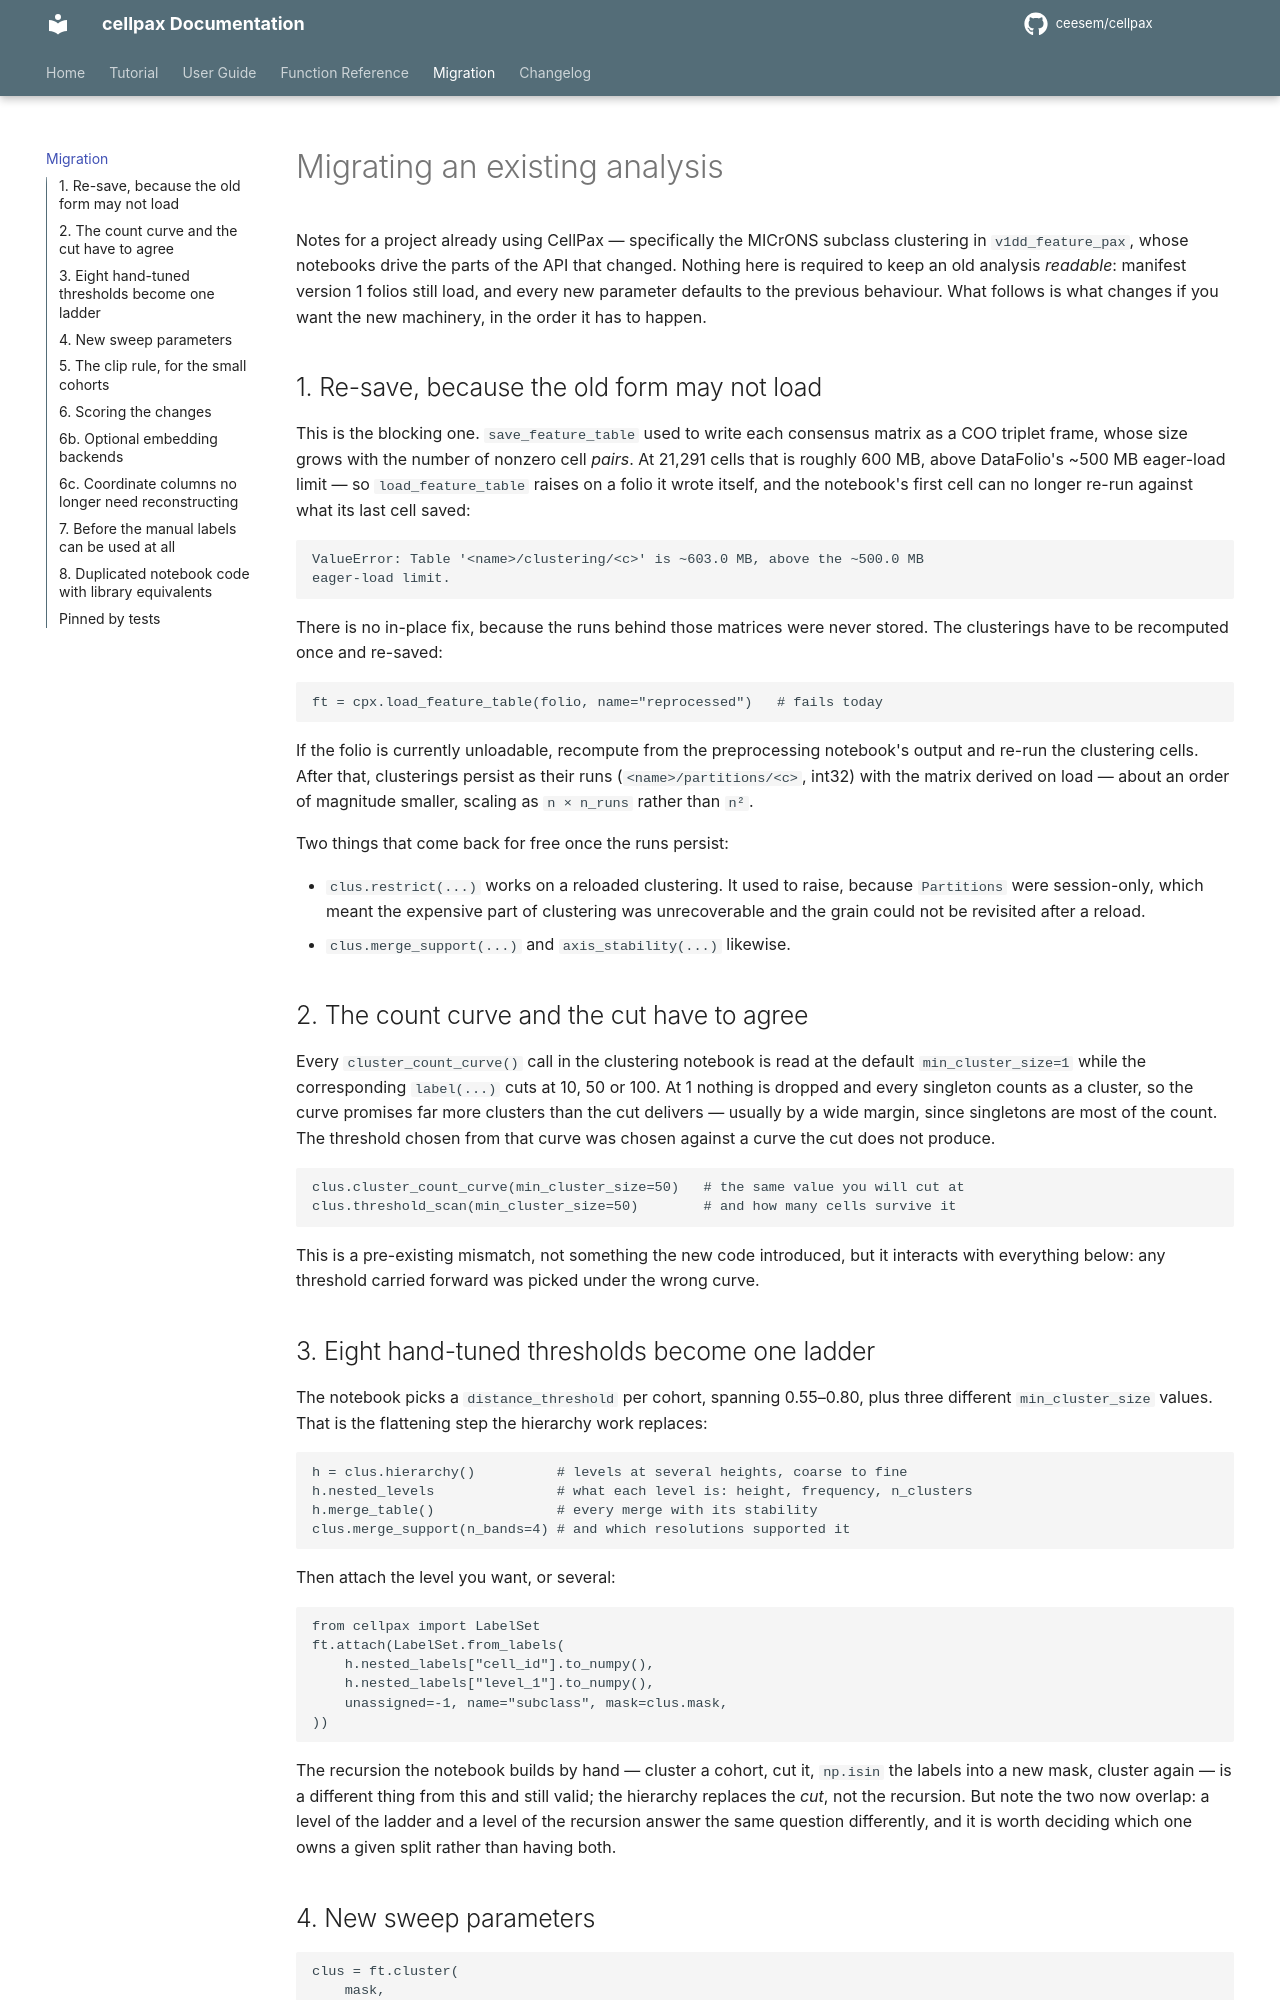

repository: ceesem/cellpax · page: migration/index.html · generator: mkdocs

# Migrating an existing analysis

Notes for a project already using CellPax — specifically the MICrONS subclass clustering in
`v1dd_feature_pax`, whose notebooks drive the parts of the API that changed. Nothing here
is required to keep an old analysis *readable*: manifest version 1 folios still load, and
every new parameter defaults to the previous behaviour. What follows is what changes if you
want the new machinery, in the order it has to happen.

## 1. Re-save, because the old form may not load

This is the blocking one. `save_feature_table` used to write each consensus matrix as a COO
triplet frame, whose size grows with the number of nonzero cell *pairs*. At 21,291 cells
that is roughly 600 MB, above DataFolio's ~500 MB eager-load limit — so
`load_feature_table` raises on a folio it wrote itself, and the notebook's first cell can
no longer re-run against what its last cell saved:

```
ValueError: Table '<name>/clustering/<c>' is ~603.0 MB, above the ~500.0 MB
eager-load limit.
```

There is no in-place fix, because the runs behind those matrices were never stored. The
clusterings have to be recomputed once and re-saved:

```python
ft = cpx.load_feature_table(folio, name="reprocessed")   # fails today
```

If the folio is currently unloadable, recompute from the preprocessing notebook's output
and re-run the clustering cells. After that, clusterings persist as their runs
(`<name>/partitions/<c>`, int32) with the matrix derived on load — about an order of
magnitude smaller, scaling as `n × n_runs` rather than `n²`.

Two things that come back for free once the runs persist:

- `clus.restrict(...)` works on a reloaded clustering. It used to raise, because
  `Partitions` were session-only, which meant the expensive part of clustering was
  unrecoverable and the grain could not be revisited after a reload.
- `clus.merge_support(...)` and `axis_stability(...)` likewise.

## 2. The count curve and the cut have to agree

Every `cluster_count_curve()` call in the clustering notebook is read at the default
`min_cluster_size=1` while the corresponding `label(...)` cuts at 10, 50 or 100. At 1
nothing is dropped and every singleton counts as a cluster, so the curve promises far more
clusters than the cut delivers — usually by a wide margin, since singletons are most of the
count. The threshold chosen from that curve was chosen against a curve the cut does not
produce.

```python
clus.cluster_count_curve(min_cluster_size=50)   # the same value you will cut at
clus.threshold_scan(min_cluster_size=50)        # and how many cells survive it
```

This is a pre-existing mismatch, not something the new code introduced, but it interacts
with everything below: any threshold carried forward was picked under the wrong curve.

## 3. Eight hand-tuned thresholds become one ladder

The notebook picks a `distance_threshold` per cohort, spanning 0.55–0.80, plus three
different `min_cluster_size` values. That is the flattening step the hierarchy work
replaces:

```python
h = clus.hierarchy()          # levels at several heights, coarse to fine
h.nested_levels               # what each level is: height, frequency, n_clusters
h.merge_table()               # every merge with its stability
clus.merge_support(n_bands=4) # and which resolutions supported it
```

Then attach the level you want, or several:

```python
from cellpax import LabelSet
ft.attach(LabelSet.from_labels(
    h.nested_labels["cell_id"].to_numpy(),
    h.nested_labels["level_1"].to_numpy(),
    unassigned=-1, name="subclass", mask=clus.mask,
))
```

The recursion the notebook builds by hand — cluster a cohort, cut it, `np.isin` the labels
into a new mask, cluster again — is a different thing from this and still valid; the
hierarchy replaces the *cut*, not the recursion. But note the two now overlap: a level of
the ladder and a level of the recursion answer the same question differently, and it is
worth deciding which one owns a given split rather than having both.
